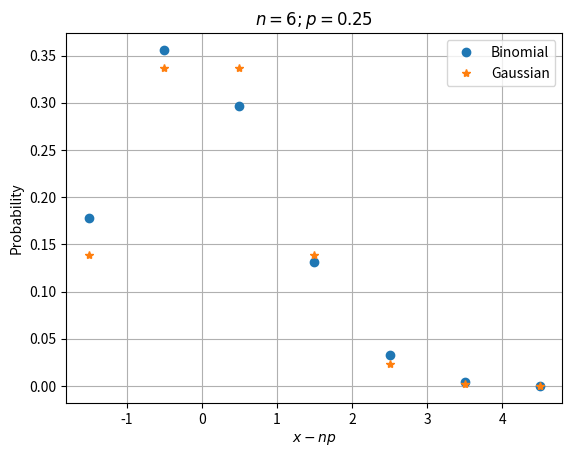

The script that saved this image:
import numpy as np

n = 6
p = 1/4
x = np.arange(n+1)

import scipy.stats
# SciPy has a function for this PMF.
P_binom = scipy.stats.binom.pmf(x, n, p)

P_gauss = (1/np.sqrt(2*np.pi*n*p*(1-p)))*np.exp(-(x-n*p)**2/(2*n*p*(1-p)))

import matplotlib.pyplot as plt
plt.plot(x-n*p, P_binom, 'o', label='Binomial')
plt.plot(x-n*p, P_gauss, '*', label='Gaussian')
plt.xlabel(r'$x-np$')
plt.ylabel('Probability')
plt.title(f'$n={n}; p={p}$')
plt.legend()
plt.grid(True)
plt.show()
